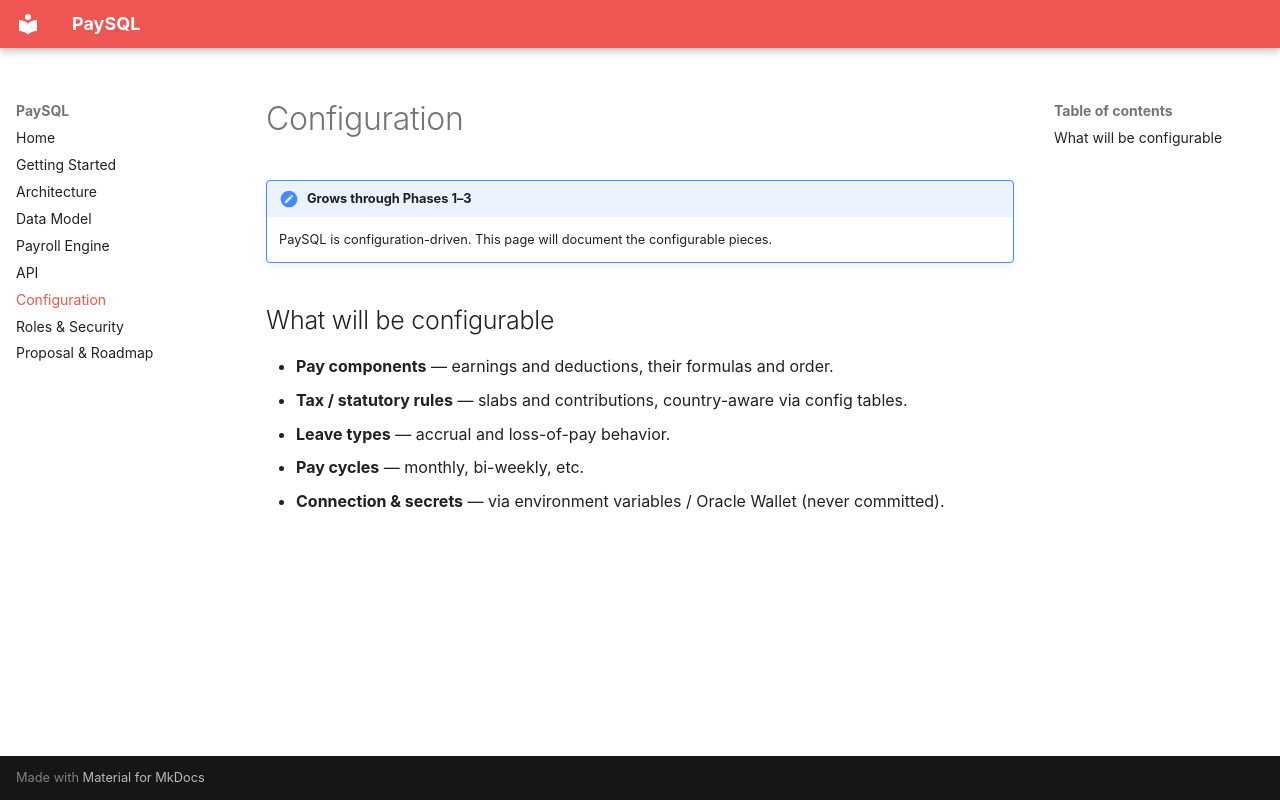

repository: nowshad7/SalaryManagementSystem · page: configuration/index.html · generator: mkdocs

# Configuration

!!! note "Grows through Phases 1–3"
    PaySQL is configuration-driven. This page will document the configurable pieces.

## What will be configurable

- **Pay components** — earnings and deductions, their formulas and order.
- **Tax / statutory rules** — slabs and contributions, country-aware via config tables.
- **Leave types** — accrual and loss-of-pay behavior.
- **Pay cycles** — monthly, bi-weekly, etc.
- **Connection & secrets** — via environment variables / Oracle Wallet (never committed).
